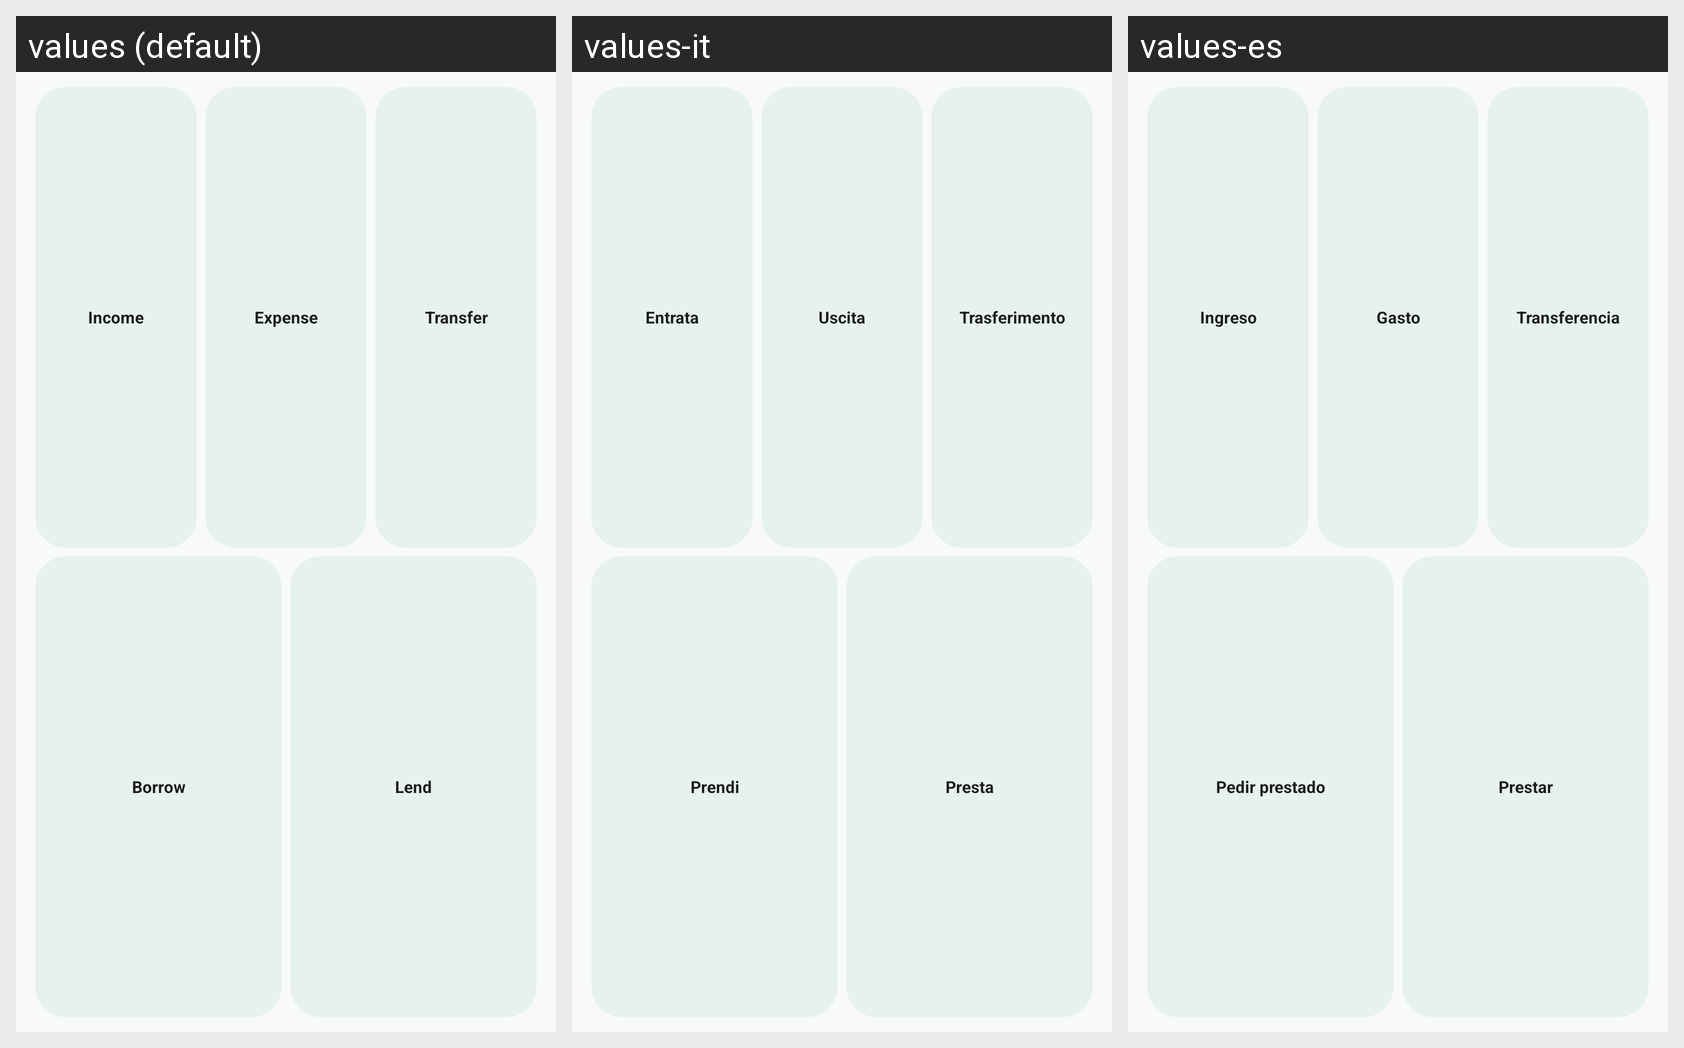

Strings drawn on this Android screen and how each of the app's shown locales translates them:
Android screen res/layout/widget_quick_entry_preview.xml rendered under 3 locales, left to right: values (default), values-it, values-es. Device: Nexus 5 (rendered at 1080×1920; each locale shown at half size, 540×960, under a caption strip naming it); theme Theme.Denaro.
Strings drawn on this screen, with the default value and each locale's value (text and hints the layout hard-codes, and strings that could not be matched under every locale, appear in the picture but are not listed):

income
  values: Income
  values-it: Entrata
  values-es: Ingreso

expense
  values: Expense
  values-it: Uscita
  values-es: Gasto

transfer
  values: Transfer
  values-it: Trasferimento
  values-es: Transferencia

borrow
  values: Borrow
  values-it: Prendi
  values-es: Pedir prestado

lend
  values: Lend
  values-it: Presta
  values-es: Prestar
